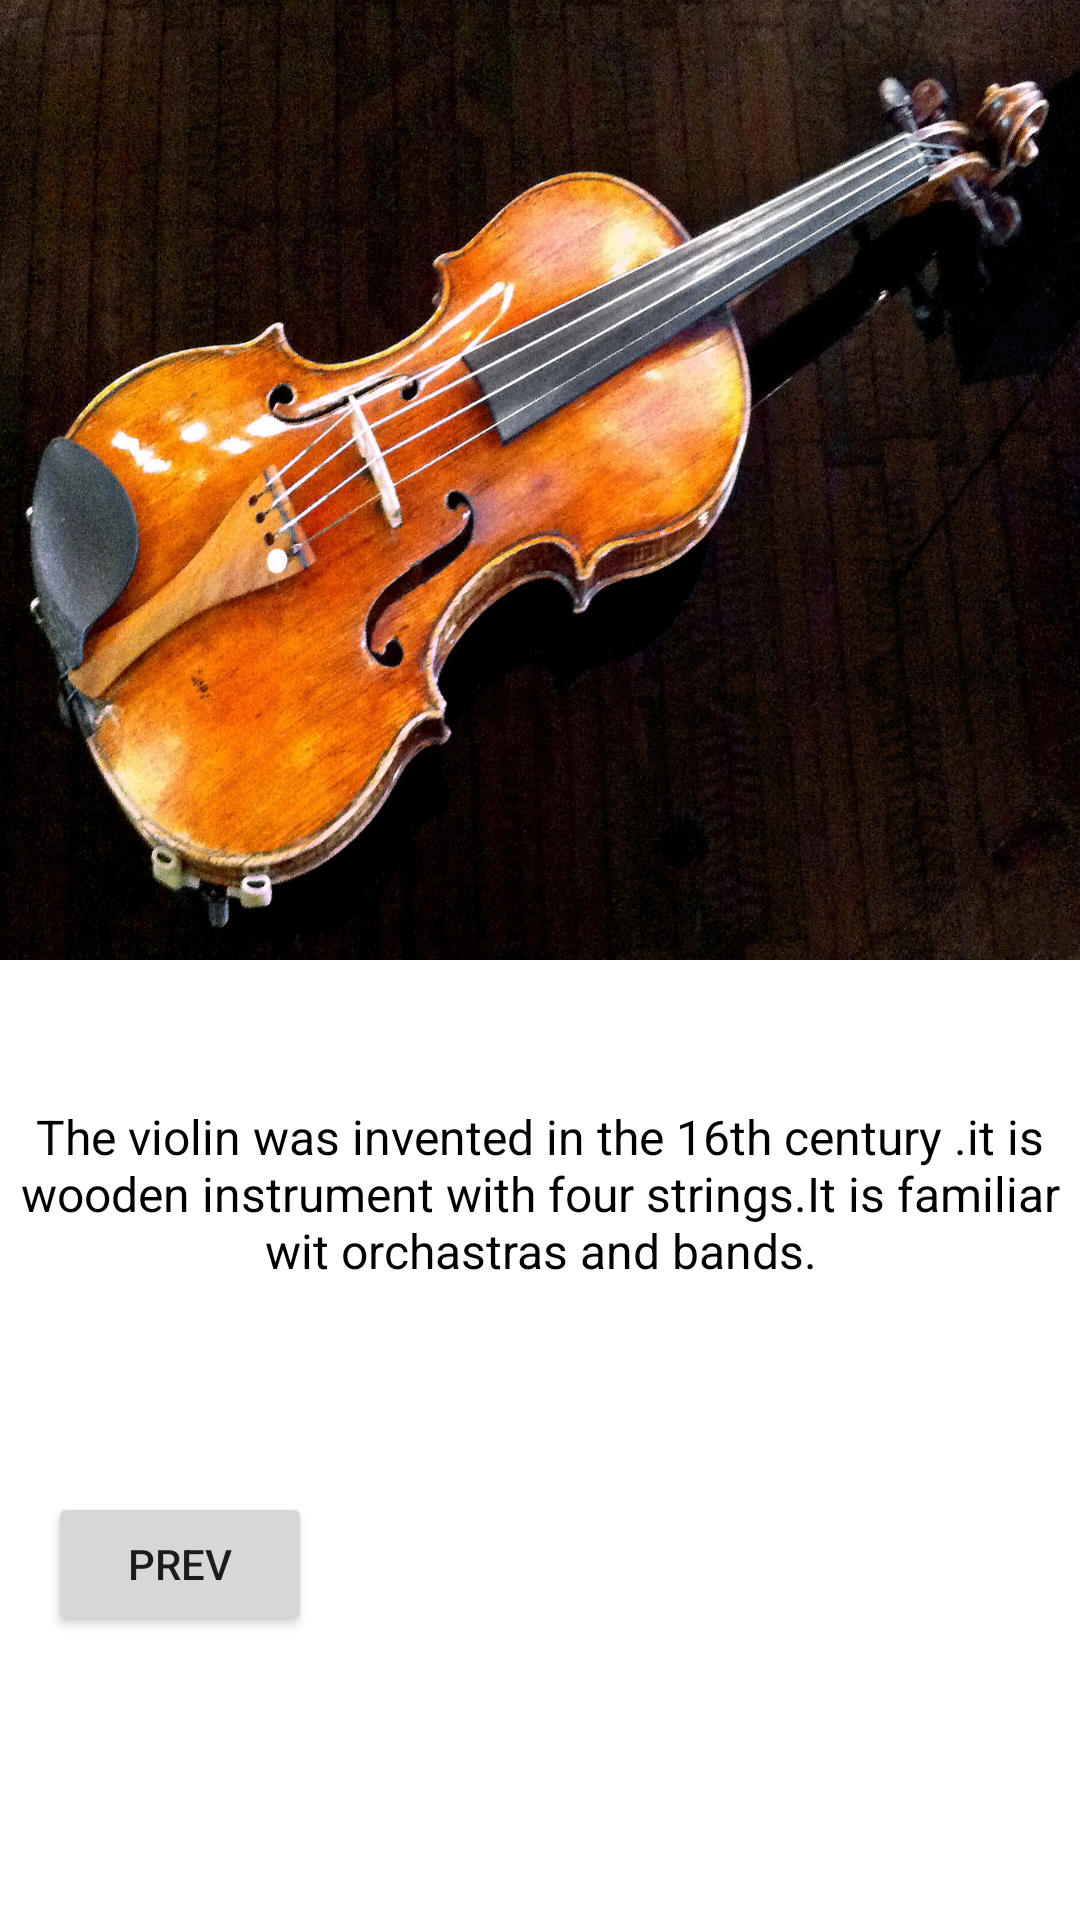

Here is an Android app screen rendered from its layout file. Give the layout XML and the strings, colors and styles it references.
<!-- AndroidManifest.xml: application theme Theme.PictureBookApp -->
<!-- res/layout/activity_violin.xml -->
<?xml version="1.0" encoding="utf-8"?>
<androidx.constraintlayout.widget.ConstraintLayout xmlns:android="http://schemas.android.com/apk/res/android"
    xmlns:app="http://schemas.android.com/apk/res-auto"
    xmlns:tools="http://schemas.android.com/tools"
    android:layout_width="match_parent"
    android:layout_height="match_parent"
    tools:context=".ViolinActivity">

    <ImageView
        android:id="@+id/imageView5"
        android:layout_width="0dp"
        android:layout_height="0dp"
        android:scaleType="fitXY"
        app:layout_constraintBottom_toTopOf="@+id/guideline6"
        app:layout_constraintEnd_toEndOf="parent"
        app:layout_constraintStart_toStartOf="parent"
        app:layout_constraintTop_toTopOf="parent"
        app:srcCompat="@drawable/violin" />

    <androidx.constraintlayout.widget.Guideline
        android:id="@+id/guideline6"
        android:layout_width="wrap_content"
        android:layout_height="wrap_content"
        android:orientation="horizontal"
        app:layout_constraintGuide_begin="422dp"
        app:layout_constraintGuide_percent="0.5"/>

    <Button
        android:id="@+id/btnPrev5"
        android:layout_width="wrap_content"
        android:layout_height="wrap_content"
        android:layout_marginStart="16dp"
        android:text="PREV"
        app:layout_constraintBottom_toBottomOf="parent"
        app:layout_constraintStart_toStartOf="parent"
        app:layout_constraintTop_toBottomOf="@+id/imageView5"
        app:layout_constraintVertical_bias="0.652" />

    <TextView
        android:id="@+id/tvViolinLbl"
        android:layout_width="wrap_content"
        android:layout_height="wrap_content"
        android:layout_marginTop="48dp"
        android:text="The violin was invented in the 16th century .it is  wooden instrument with four strings.It is familiar wit orchastras and bands."
        android:textAlignment="center"
        android:textColor="#000000"
        android:textSize="16sp"
        app:layout_constraintEnd_toEndOf="parent"
        app:layout_constraintStart_toStartOf="parent"
        app:layout_constraintTop_toBottomOf="@+id/imageView5" />

</androidx.constraintlayout.widget.ConstraintLayout>
<!-- resources referenced by this layout -->
<resources>
  <!-- drawable violin: jpg bitmap (drawable, 587788 bytes) -->
  <style name="Theme.PictureBookApp" parent="Theme.MaterialComponents.DayNight.DarkActionBar">
          
          <item name="colorPrimary">@color/purple_500</item>
          <item name="colorPrimaryVariant">@color/purple_700</item>
          <item name="colorOnPrimary">@color/white</item>
          
          <item name="colorSecondary">@color/teal_200</item>
          <item name="colorSecondaryVariant">@color/teal_700</item>
          <item name="colorOnSecondary">@color/black</item>
          
          <item name="android:statusBarColor" tools:targetApi="l">?attr/colorPrimaryVariant</item>
          
      </style>
  <!-- not gathered from this repository: default colours our renderer supplied (Android Studio template values) -->
  <color name="purple_500">#FF6200EE</color>
  <color name="purple_700">#FF3700B3</color>
  <color name="teal_200">#FF03DAC5</color>
  <color name="teal_700">#FF018786</color>
  <color name="black">#FF000000</color>
  <color name="white">#FFFFFFFF</color>
</resources>
